Run: headless pygame with SDL's dummy video driver; simulated clock (each Clock.tick advances the game by its frame time, no real sleeping); random seed 0; keys injected as events and as key.get_pressed() state; no mouse input.
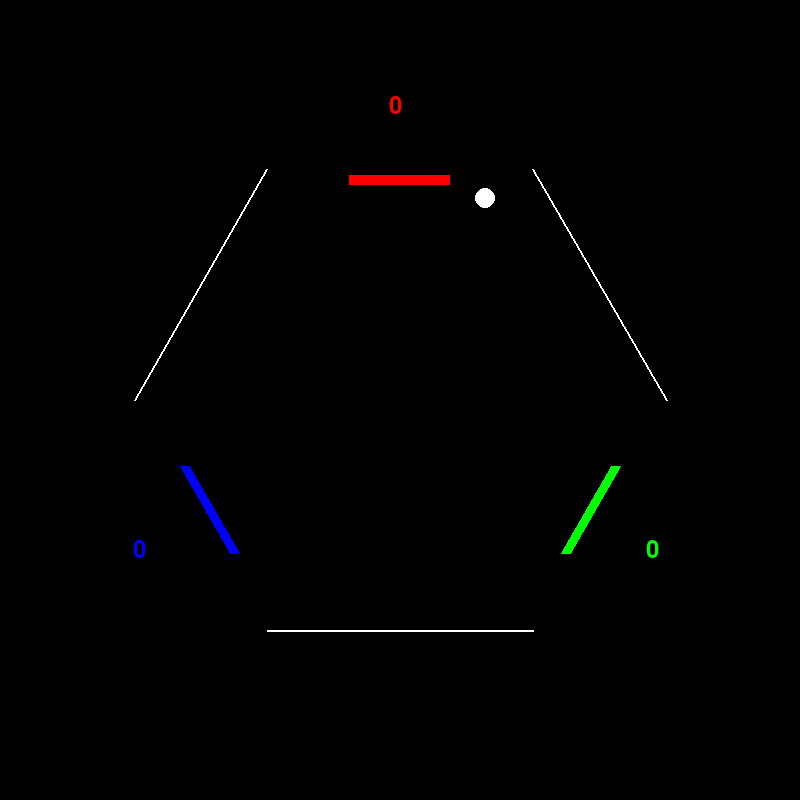
Frame 1 of 4 · flips 1–60 · no input
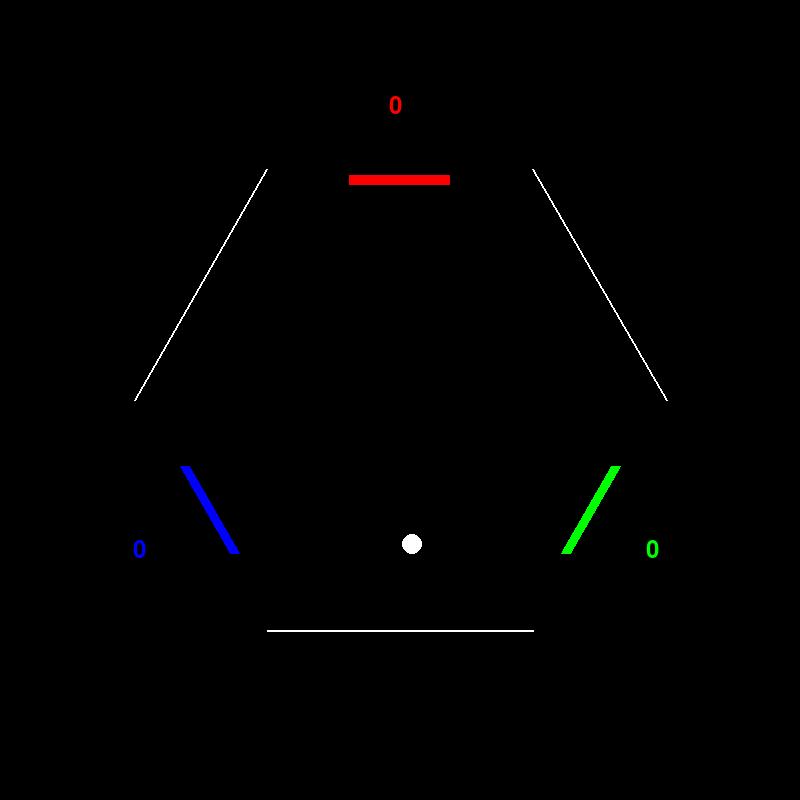
Frame 2 of 4 · flips 61–180 · tapped SPACE, RETURN · held RIGHT (→), D
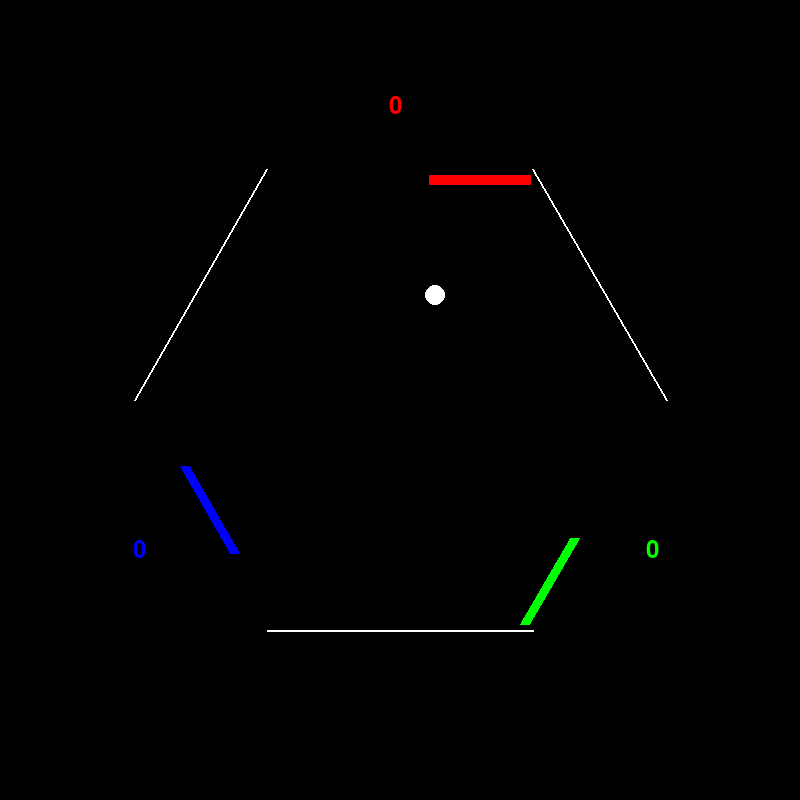
Frame 3 of 4 · flips 181–300 · held DOWN (↓), S
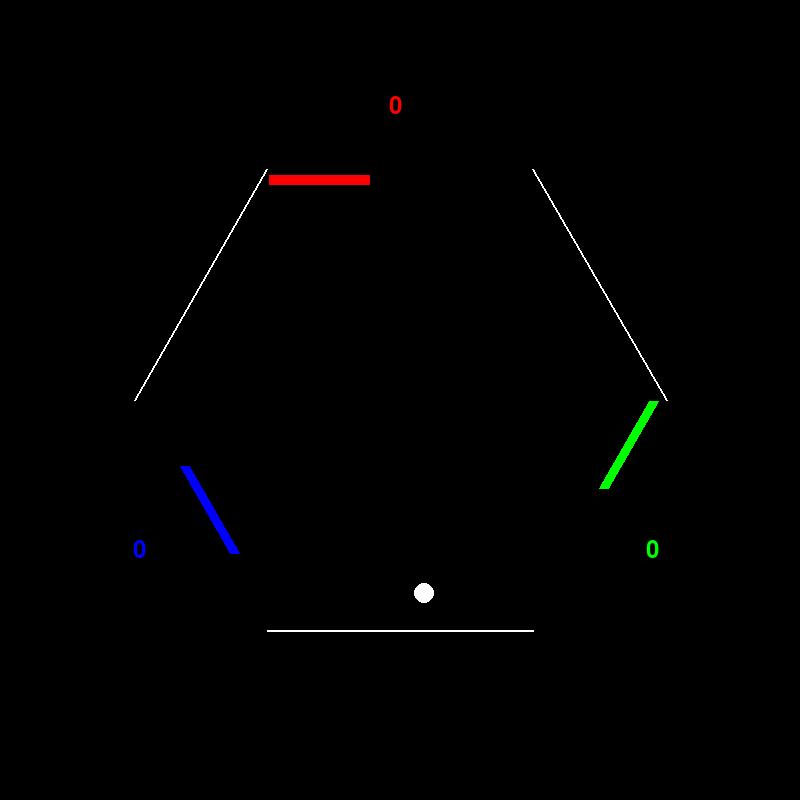
Frame 4 of 4 · flips 301–420 · held LEFT (←), A, UP (↑), W

The pygame program that drew these frames:

import pygame
import math
import random

# Initialize Pygame
pygame.init()

# Controls
P1_1 = pygame.K_s
P1_2 = pygame.K_a
P2_1 = pygame.K_DOWN
P2_2 = pygame.K_UP
P3_1 = pygame.K_o
P3_2 = pygame.K_l
QUIT_GAME = pygame.K_ESCAPE

# Constants
WINDOW_SIZE = 800
PADDLE_LENGTH = 100
PADDLE_WIDTH = 10
BALL_RADIUS = 10
BALL_SPEED = 5
PADDLE_SPEED = 8
HEX_RADIUS = WINDOW_SIZE // 3

# Colors
WHITE = (255, 255, 255)
RED = (255, 0, 0)
GREEN = (0, 255, 0)
BLUE = (0, 0, 255)
BLACK = (0, 0, 0)

# Set up display
screen = pygame.display.set_mode((WINDOW_SIZE, WINDOW_SIZE))
pygame.display.set_caption("Hexagonal Pong")

def get_hex_walls():
    """Return list of wall segments as (start_point, end_point) tuples"""
    walls = []
    center_x = WINDOW_SIZE // 2
    center_y = WINDOW_SIZE // 2
    

    for i in range(6):
        angle1 = math.pi/3 * i
        angle2 = math.pi/3 * (i + 1)
        x1 = center_x + HEX_RADIUS * math.cos(angle1)
        y1 = center_y + HEX_RADIUS * math.sin(angle1)
        x2 = center_x + HEX_RADIUS * math.cos(angle2)
        y2 = center_y + HEX_RADIUS * math.sin(angle2)
        walls.append(((x1, y1), (x2, y2)))
    
    return walls

class Paddle:
    def __init__(self, angle, color):
        self.angle = math.radians(angle)  # Convert to radians
        self.color = color
        self.position = 0  # Position along the hexagon side
        self.score = 0
        
    def get_endpoints(self):
        center_x = WINDOW_SIZE // 2
        center_y = WINDOW_SIZE // 2

        # Choose one or the other sign to orient correctly:
        wall_angle = self.angle + math.pi/2  

        # Move the center point *inward* by inset
        inset = PADDLE_WIDTH / 2 + 5  # enough margin to keep the paddle fully inside
        side_radius = (HEX_RADIUS * math.cos(math.pi / 6)) - inset

        base_x = center_x + side_radius * math.cos(self.angle)
        base_y = center_y + side_radius * math.sin(self.angle)


        # Vector for half the paddle length parallel to the wall
        paddle_vec_x = (PADDLE_LENGTH / 2) * math.cos(wall_angle)
        paddle_vec_y = (PADDLE_LENGTH / 2) * math.sin(wall_angle)

        # Offset along the wall for movement
        offset_x = self.position * (PADDLE_LENGTH / 2) * math.cos(wall_angle)
        offset_y = self.position * (PADDLE_LENGTH / 2) * math.sin(wall_angle)

        start_pos = (
            base_x + paddle_vec_x + offset_x,
            base_y + paddle_vec_y + offset_y
        )
        end_pos = (
            base_x - paddle_vec_x + offset_x,
            base_y - paddle_vec_y + offset_y
        )
        return start_pos, end_pos
    
    def draw(self):
        start_pos, end_pos = self.get_endpoints()
        pygame.draw.line(screen, self.color, start_pos, end_pos, PADDLE_WIDTH)

class Ball:
    def __init__(self):
        self.reset()
    
    def reset(self):
        self.x = WINDOW_SIZE // 2
        self.y = WINDOW_SIZE // 2
        angle = random.uniform(0, 2 * math.pi)
        self.dx = BALL_SPEED * math.cos(angle)
        self.dy = BALL_SPEED * math.sin(angle)
    
    def move(self):
        self.x += self.dx
        self.y += self.dy
    
    def draw(self):
        pygame.draw.circle(screen, WHITE, (int(self.x), int(self.y)), BALL_RADIUS)

    def line_collision(self, p1, p2):
        """Check for collision with a line segment and return collision point if any"""
        x1, y1 = p1
        x2, y2 = p2
        
        # Vector from start of line to ball
        v1x = self.x - x1
        v1y = self.y - y1
        
        # Vector representing the line
        v2x = x2 - x1
        v2y = y2 - y1
        
        # Length of line squared
        l2 = v2x * v2x + v2y * v2y
        if l2 == 0:
            return None
        
        # Projection of v1 onto v2
        t = max(0, min(1, (v1x * v2x + v1y * v2y) / l2))
        
        # Closest point on line to ball
        px = x1 + t * v2x
        py = y1 + t * v2y
        
        # Distance from ball to line
        dx = self.x - px
        dy = self.y - py
        distance = math.sqrt(dx * dx + dy * dy)
        
        if distance <= BALL_RADIUS:
            # Normalize the normal vector
            if distance > 0:
                nx = dx / distance
                ny = dy / distance
            else:
                nx = 0
                ny = 1
                
            # Reflect velocity vector
            dot_product = self.dx * nx + self.dy * ny
            self.dx = self.dx - 2 * dot_product * nx
            self.dy = self.dy - 2 * dot_product * ny
            
            # Move ball out of collision
            self.x = px + nx * (BALL_RADIUS + 1)
            self.y = py + ny * (BALL_RADIUS + 1)
            
            return True
            
        return False

    def check_paddle_collision(self, paddle):
        """Check for collision with a paddle"""
        start_pos, end_pos = paddle.get_endpoints()
        return self.line_collision(start_pos, end_pos)

    def check_wall_collisions(self, walls, paddles):
        """Check for collisions with walls, returning if it's a scoring wall"""
        for i, wall in enumerate(walls):
            if self.line_collision(wall[0], wall[1]):
                # Check if this wall is a scoring wall (opposite to a paddle)
                is_scoring_wall = False
                for paddle in paddles:
                    # Get the wall number opposite to this paddle (add 3 positions in hexagon)
                    paddle_wall_num = int(math.degrees(paddle.angle) / 60) % 6
                    if i == paddle_wall_num:
                        is_scoring_wall = True

                        break
                return is_scoring_wall  # Only return True if it's a scoring wall
        return False

def main():
    # Create paddles at centers of walls: 30° (top-right), 150° (bottom-right), 270° (left)
    paddles = [
        Paddle(270, RED),   # Actually defends ~90° side
        Paddle(30,  GREEN), # Actually defends ~210° side
        Paddle(150, BLUE)   # Actually defends ~330° side
    ]

    ball = Ball()
    clock = pygame.time.Clock()
    walls = get_hex_walls()
    
    running = True
    while running:
        # Handle events
        for event in pygame.event.get():
            if event.type == pygame.QUIT:
                running = False
        
        # Handle paddle movement
        keys = pygame.key.get_pressed()
        # Player 1 controls (A/S)
        if keys[P1_1]:
            paddles[0].position = min(1.6, paddles[0].position + PADDLE_SPEED/100)
        if keys[P1_2]:
            paddles[0].position = max(-1.6, paddles[0].position - PADDLE_SPEED/100)
            
        # Player 2 controls (Up/Down)
        if keys[P2_1]:
            paddles[1].position = min(1.65, paddles[1].position + PADDLE_SPEED/100)
        if keys[P2_2]:
            paddles[1].position = max(-1.5, paddles[1].position - PADDLE_SPEED/100)
            
        # Player 3 controls (O/L)
        if keys[P3_1]:
            paddles[2].position = min(1.5, paddles[2].position + PADDLE_SPEED/100)
        if keys[P3_2]:
            paddles[2].position = max(-1.65, paddles[2].position - PADDLE_SPEED/100)
        
        # esc to quit game
        if keys[QUIT_GAME]:
            running = False
        # Move ball
        ball.move()
        
        # Check for collisions with paddles
        for paddle in paddles:
            ball.check_paddle_collision(paddle)
            
        # Check for collisions with walls
        if ball.check_wall_collisions(walls, paddles):
            # If we hit a scoring wall, find the closest paddle and decrement their score
            min_dist = float('inf')
            losing_paddle = None
            for paddle in paddles:
                hex_radius = WINDOW_SIZE // 3
                paddle_x = WINDOW_SIZE//2 + hex_radius * math.cos(paddle.angle)
                paddle_y = WINDOW_SIZE//2 + hex_radius * math.sin(paddle.angle)
                dist = math.sqrt((ball.x - paddle_x)**2 + (ball.y - paddle_y)**2)
                if dist < min_dist:
                    min_dist = dist
                    losing_paddle = paddle
            losing_paddle.score -= 1
            ball.reset()
        
        # Draw everything
        screen.fill(BLACK)
        
        # Draw hexagon border (modified to draw only bounce walls)
        hex_points = []
        center_x = WINDOW_SIZE // 2
        center_y = WINDOW_SIZE // 2
        for i in range(6):
            angle = math.pi/3 * i
            x = center_x + HEX_RADIUS * math.cos(angle)
            y = center_y + HEX_RADIUS * math.sin(angle)
            hex_points.append((int(x), int(y)))
        # pygame.draw.polygon(screen, WHITE, hex_points, 2)
        pygame.draw.line(screen, WHITE, hex_points[1],hex_points[2], 2)
        pygame.draw.line(screen, WHITE, hex_points[3],hex_points[4], 2)
        pygame.draw.line(screen, WHITE, hex_points[5],hex_points[0], 2)

        
        # Draw paddles and scores
        font = pygame.font.Font(None, 36)
        for i, paddle in enumerate(paddles):
            paddle.draw()
            score_text = font.render(str(paddle.score), True, paddle.color)
            text_x = center_x + (HEX_RADIUS + 30) * math.cos(paddle.angle)
            text_y = center_y + (HEX_RADIUS + 30) * math.sin(paddle.angle)
            screen.blit(score_text, (text_x - 10, text_y - 10))
        
        ball.draw()
        pygame.display.flip()
        clock.tick(60)

    pygame.quit()

if __name__ == "__main__":
    main()
